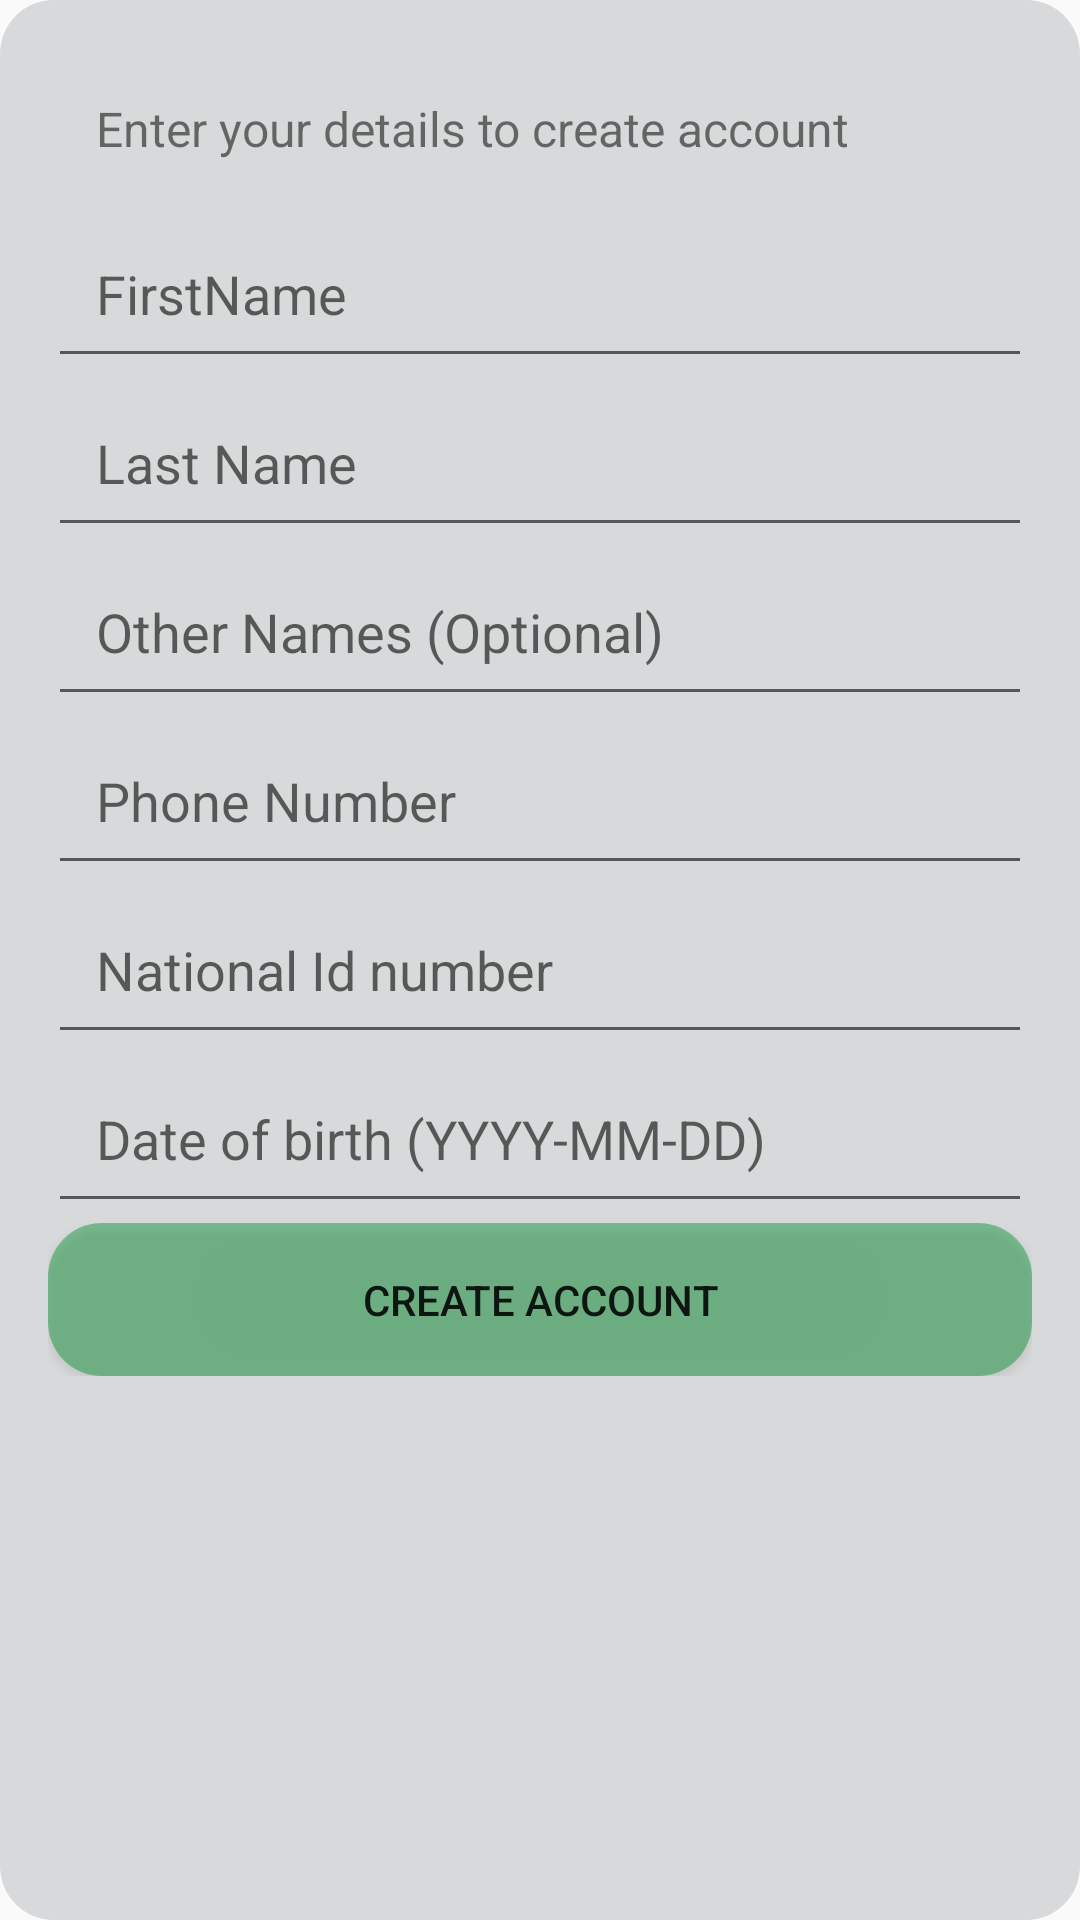

Write the Android layout XML for this screen, with the resource values it uses.
<!-- AndroidManifest.xml: application theme AppTheme -->
<!-- res/layout/sign_up.xml -->
<?xml version="1.0" encoding="utf-8"?>
<androidx.constraintlayout.widget.ConstraintLayout xmlns:android="http://schemas.android.com/apk/res/android"
    android:layout_width="match_parent"
    android:layout_height="match_parent">

    <ScrollView
        android:layout_width="match_parent"
        android:layout_height="match_parent"
        android:padding="@dimen/pad_size"
        android:background="@drawable/round_corners">

        <LinearLayout
            android:layout_width="match_parent"
            android:layout_height="match_parent"
            android:orientation="vertical">


            <TextView
                android:layout_width="match_parent"
                android:layout_height="wrap_content"
                android:text="@string/createUser"
                android:padding="@dimen/pad_size"
                android:textSize="@dimen/pad_size" />


            <EditText
                android:layout_width="match_parent"
                android:layout_height="wrap_content"
                android:hint="@string/first_name"
                android:id="@+id/first_name"
                android:padding="@dimen/pad_size" />

            <EditText
                android:layout_width="match_parent"
                android:layout_height="wrap_content"
                android:hint="@string/last_name"
                android:id="@+id/last_name"
                android:padding="@dimen/pad_size" />

            <EditText
                android:layout_width="match_parent"
                android:layout_height="wrap_content"
                android:hint="@string/other_name"
                android:id="@+id/other_name"
                android:padding="@dimen/pad_size" />

            <EditText
                android:layout_width="match_parent"
                android:layout_height="wrap_content"
                android:hint="@string/phone_number"
                android:id="@+id/phone_number"
                android:inputType="number"
                android:padding="@dimen/pad_size" />

            <EditText
                android:layout_width="match_parent"
                android:layout_height="wrap_content"
                android:hint="@string/id_number"
                android:id="@+id/national_id"
                android:inputType="number"
                android:padding="@dimen/pad_size" />

            <EditText
                android:layout_width="match_parent"
                android:layout_height="wrap_content"
                android:hint="@string/date_of_birth"
                android:id="@+id/date_of_birth"
                android:padding="@dimen/pad_size" />

            <Button
                android:layout_width="match_parent"
                android:layout_height="wrap_content"
                android:padding="@dimen/pad_size"
                android:text="@string/create_account"
                android:background="@drawable/green_login_round"
                android:id="@+id/create_accont_button" />










        </LinearLayout>
    </ScrollView>

</androidx.constraintlayout.widget.ConstraintLayout>
<!-- resources referenced by this layout -->
<resources>
  <dimen name="pad_size">16dp</dimen>
  <!-- drawable green_login_round (drawable) -->
  <?xml version="1.0" encoding="utf-8"?>
  <shape xmlns:android="http://schemas.android.com/apk/res/android"
      android:shape="rectangle">
      <corners
          android:bottomLeftRadius="18dp"
          android:bottomRightRadius="18dp"
          android:topLeftRadius="18dp"
          android:topRightRadius="18dp" />
      <solid android:color="#80189740" />
  </shape>
  <!-- drawable round_corners (drawable) -->
  <?xml version="1.0" encoding="utf-8"?>
  <shape xmlns:android="http://schemas.android.com/apk/res/android"
      android:shape="rectangle">
      <corners
          android:bottomLeftRadius="18dp"
          android:bottomRightRadius="18dp"
          android:topLeftRadius="18dp"
          android:topRightRadius="18dp" />
      <solid android:color="#d8d9da" />
  </shape>
  <string name="createUser">Enter your details to create account</string>
  <string name="create_account">Create Account</string>
  <string name="date_of_birth">Date of birth (YYYY-MM-DD)</string>
  <string name="first_name">FirstName</string>
  <string name="id_number">National Id number</string>
  <string name="last_name">Last Name</string>
  <string name="login_01">Already have an account? Login</string>
  <string name="other_name">Other Names (Optional)</string>
  <string name="phone_number">Phone Number</string>
  <style name="AppTheme" parent="Theme.AppCompat.Light.NoActionBar">
          
          <item name="colorPrimary">@color/colorPrimary</item>
          <item name="colorPrimaryDark">@color/colorPrimaryDark</item>
          <item name="colorAccent">@color/colorAccent</item>
      </style>
  <!-- not gathered from this repository: default colours our renderer supplied (Android Studio template values) -->
  <color name="colorPrimary">#FF6200EE</color>
  <color name="colorPrimaryDark">#FF3700B3</color>
  <color name="colorAccent">#FF03DAC5</color>
</resources>
